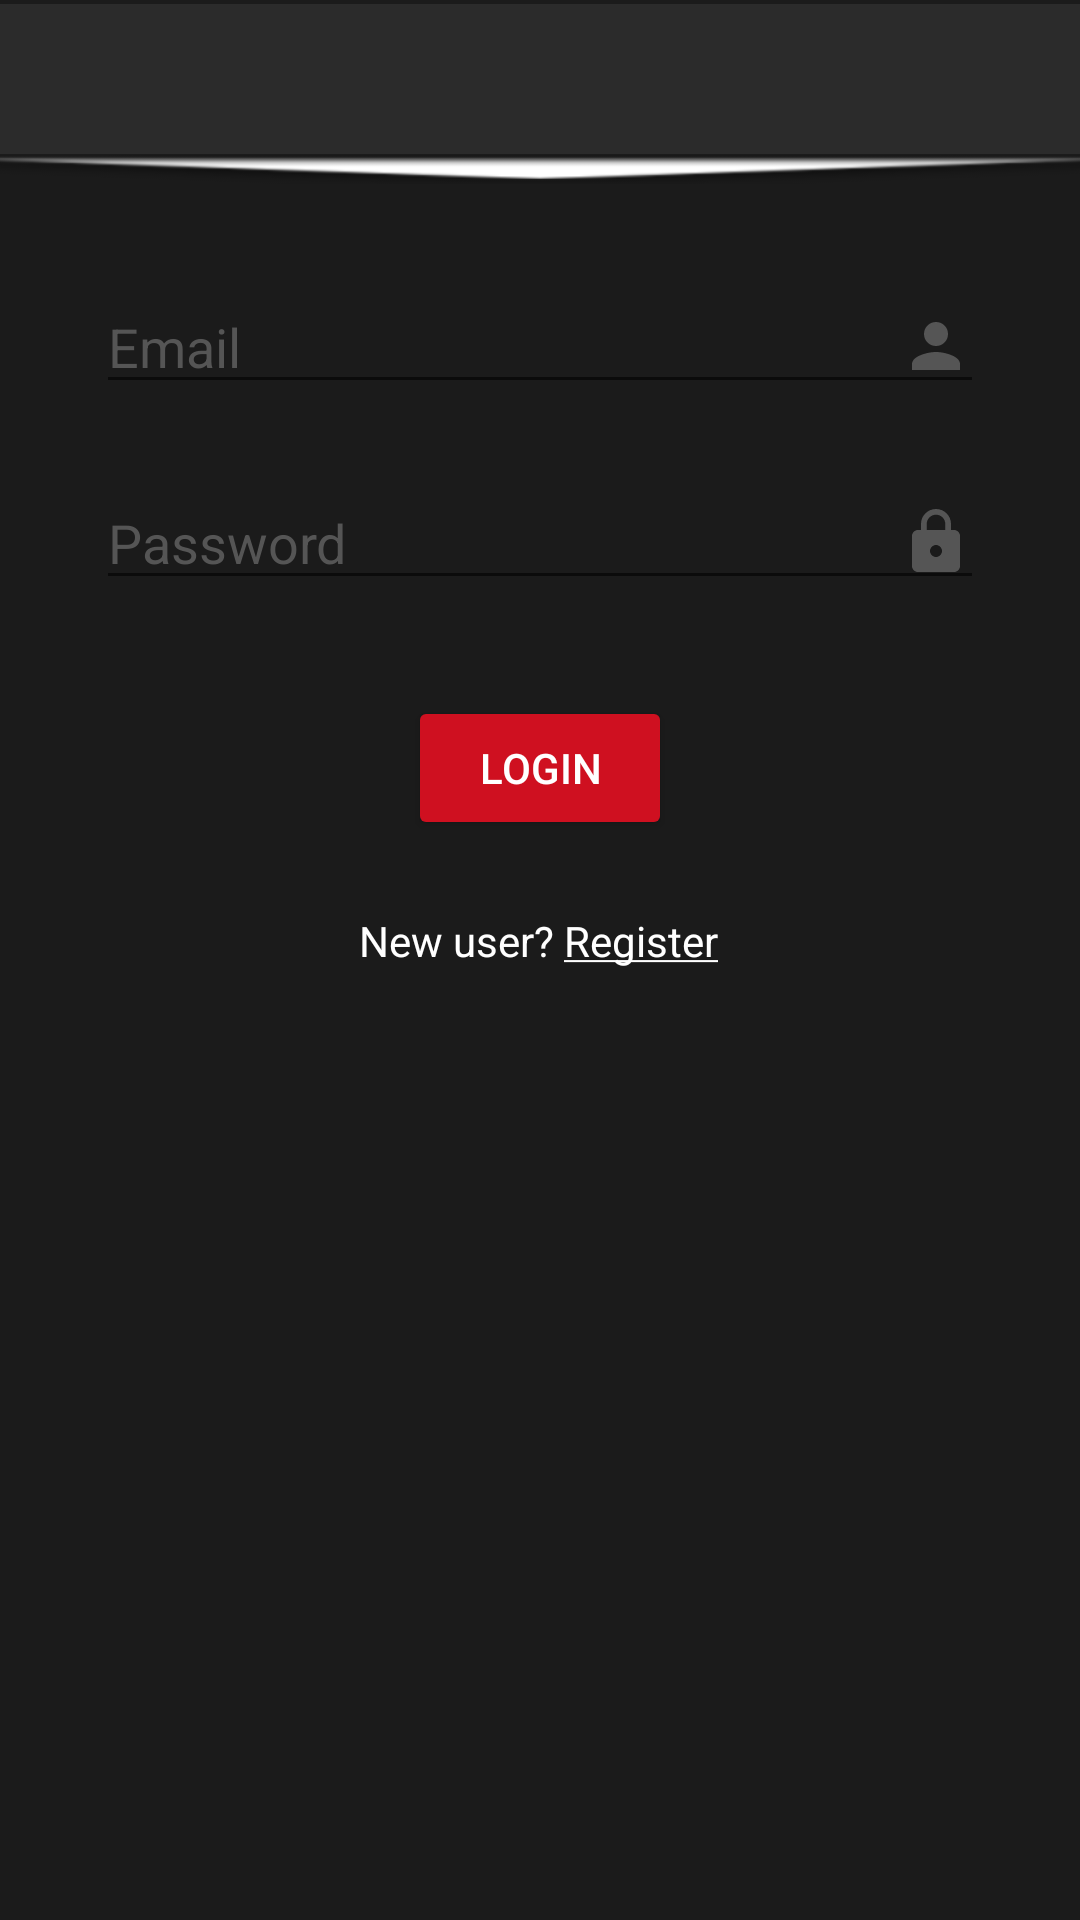

Android layout source for this screen:
<!-- AndroidManifest.xml: application theme Theme.ESportsPlayerFinder -->
<!-- res/layout/activity_login.xml -->
<?xml version="1.0" encoding="utf-8"?>
<androidx.constraintlayout.widget.ConstraintLayout xmlns:android="http://schemas.android.com/apk/res/android"
    xmlns:app="http://schemas.android.com/apk/res-auto"
    xmlns:tools="http://schemas.android.com/tools"
    android:layout_width="match_parent"
    android:layout_height="match_parent"
    android:background="@color/eerie_black"
    android:id="@+id/login"
    tools:context=".Login">

    <androidx.appcompat.widget.Toolbar
        android:id="@+id/Dashbar"
        android:layout_width="match_parent"
        android:layout_height="50dp"
        android:background="@color/darkest_grey"
        android:minHeight="?attr/actionBarSize"
        android:theme="@style/ThemeOverlay.AppCompat.Dark.ActionBar"
        app:layout_constraintBottom_toBottomOf="parent"
        app:layout_constraintEnd_toEndOf="parent"
        app:layout_constraintHorizontal_bias="0.0"
        app:layout_constraintStart_toStartOf="parent"
        app:layout_constraintTop_toTopOf="parent"
        app:layout_constraintVertical_bias="0.002"
        app:popupTheme="@style/ThemeOverlay.AppCompat.Dark.ActionBar" />


    <ImageView
        android:id="@+id/dashbarLine"
        android:layout_width="match_parent"
        android:layout_height="10dp"
        android:scaleX="30"
        app:layout_constraintBottom_toBottomOf="parent"
        app:layout_constraintEnd_toEndOf="parent"
        app:layout_constraintHorizontal_bias="1.0"
        app:layout_constraintStart_toStartOf="parent"
        app:layout_constraintTop_toBottomOf="@+id/Dashbar"
        app:layout_constraintVertical_bias="0.0"
        app:srcCompat="@android:drawable/arrow_down_float" />

    <EditText
        android:id="@+id/loginEmail"
        android:layout_width="0dp"
        android:layout_height="wrap_content"
        android:layout_marginStart="32dp"
        android:layout_marginLeft="32dp"
        android:layout_marginTop="32dp"
        android:layout_marginEnd="32dp"
        android:layout_marginRight="32dp"
        android:autofillHints=""
        android:drawableEnd="@drawable/ic_baseline_person_24"
        android:drawableRight="@drawable/ic_baseline_person_24"
        android:ems="10"
        android:hint="@string/email_hint"
        android:inputType="textPersonName"
        android:textColor="@color/white"
        android:textColorHighlight="@color/white"
        android:textColorHint="@color/davy_grey"
        app:layout_constraintBottom_toBottomOf="parent"
        app:layout_constraintEnd_toEndOf="parent"
        app:layout_constraintHorizontal_bias="0.497"
        app:layout_constraintStart_toStartOf="parent"
        app:layout_constraintTop_toBottomOf="@+id/dashbarLine"
        app:layout_constraintVertical_bias="0.0" />

    <EditText
        android:id="@+id/loginPassword"
        android:layout_width="0dp"
        android:layout_height="wrap_content"
        android:layout_marginStart="32dp"
        android:layout_marginLeft="32dp"
        android:layout_marginTop="24dp"
        android:layout_marginEnd="32dp"
        android:layout_marginRight="32dp"
        android:autofillHints=""
        android:drawableEnd="@drawable/ic_baseline_lock_24"
        android:drawableRight="@drawable/ic_baseline_lock_24"
        android:ems="10"
        android:hint="@string/password_hint"
        android:inputType="textPassword"
        android:textColor="@color/white"
        android:textColorHighlight="@color/white"
        android:textColorHint="@color/davy_grey"
        app:layout_constraintBottom_toBottomOf="parent"
        app:layout_constraintEnd_toEndOf="parent"
        app:layout_constraintHorizontal_bias="0.497"
        app:layout_constraintStart_toStartOf="parent"
        app:layout_constraintTop_toBottomOf="@+id/loginEmail"
        app:layout_constraintVertical_bias="0.0" />

    <Button
        android:id="@+id/btnLogin"
        android:layout_width="wrap_content"
        android:layout_height="wrap_content"
        android:layout_marginTop="32dp"
        android:text="@string/login"
        android:textColor="@color/white"
        android:textColorHighlight="@color/davy_grey"
        android:textColorHint="@color/eerie_black"
        app:backgroundTint="@color/lava"
        app:iconTint="@color/white"
        app:layout_constraintBottom_toBottomOf="parent"
        app:layout_constraintEnd_toEndOf="parent"
        app:layout_constraintStart_toStartOf="parent"
        app:layout_constraintTop_toBottomOf="@+id/loginPassword"
        app:layout_constraintVertical_bias="0.0" />

    <TextView
        android:id="@+id/textNewUserQuestion"
        android:layout_width="wrap_content"
        android:layout_height="wrap_content"
        android:layout_marginTop="24dp"
        android:text="@string/new_user_question"
        android:textColor="@color/white"
        app:layout_constraintBottom_toBottomOf="parent"
        app:layout_constraintEnd_toEndOf="parent"
        app:layout_constraintHorizontal_bias="0.498"
        app:layout_constraintStart_toStartOf="parent"
        app:layout_constraintTop_toBottomOf="@+id/btnLogin"
        app:layout_constraintVertical_bias="0.0" />

    <Button
        android:id="@+id/linkToRegister"
        android:layout_width="56dp"
        android:layout_height="19dp"
        android:background="#00FFFFFF"
        android:onClick="changeToRegisterPage"
        android:text=""
        app:backgroundTint="#00FFFFFF"
        app:iconTint="#00FFFFFF"
        app:layout_constraintBottom_toBottomOf="@+id/textNewUserQuestion"
        app:layout_constraintEnd_toEndOf="@+id/textNewUserQuestion"
        app:layout_constraintHorizontal_bias="1.0"
        app:layout_constraintStart_toStartOf="@+id/textNewUserQuestion"
        app:layout_constraintTop_toTopOf="@+id/textNewUserQuestion"
        app:layout_constraintVertical_bias="0.0" />

</androidx.constraintlayout.widget.ConstraintLayout>
<!-- resources referenced by this layout -->
<resources>
  <color name="darkest_grey">#2b2b2b</color>
  <color name="davy_grey">#FF555555</color>
  <color name="eerie_black">#FF1B1B1B</color>
  <color name="lava">#FFCF1020</color>
  <color name="white">#FFFFFFFF</color>
  <!-- drawable ic_baseline_lock_24 (drawable) -->
  <vector xmlns:android="http://schemas.android.com/apk/res/android"
      android:width="24dp"
      android:height="24dp"
      android:viewportWidth="24"
      android:viewportHeight="24"
      android:tint="@color/davy_grey">
    <path
        android:fillColor="@android:color/white"
        android:pathData="M18,8h-1L17,6c0,-2.76 -2.24,-5 -5,-5S7,3.24 7,6v2L6,8c-1.1,0 -2,0.9 -2,2v10c0,1.1 0.9,2 2,2h12c1.1,0 2,-0.9 2,-2L20,10c0,-1.1 -0.9,-2 -2,-2zM12,17c-1.1,0 -2,-0.9 -2,-2s0.9,-2 2,-2 2,0.9 2,2 -0.9,2 -2,2zM15.1,8L8.9,8L8.9,6c0,-1.71 1.39,-3.1 3.1,-3.1 1.71,0 3.1,1.39 3.1,3.1v2z"/>
  </vector>
  <!-- drawable ic_baseline_person_24 (drawable) -->
  <vector xmlns:android="http://schemas.android.com/apk/res/android"
      android:width="24dp"
      android:height="24dp"
      android:viewportWidth="24"
      android:viewportHeight="24"
      android:tint="@color/davy_grey">
    <path
        android:fillColor="@android:color/white"
        android:pathData="M12,12c2.21,0 4,-1.79 4,-4s-1.79,-4 -4,-4 -4,1.79 -4,4 1.79,4 4,4zM12,14c-2.67,0 -8,1.34 -8,4v2h16v-2c0,-2.66 -5.33,-4 -8,-4z"/>
  </vector>
  <string name="email_hint">Email</string>
  <string name="login">Login</string>
  <string name="new_user_question">New user? <u>Register</u></string>
  <string name="password_hint">Password</string>
  <style name="Theme.ESportsPlayerFinder" parent="Theme.MaterialComponents.DayNight.NoActionBar">
          
          <item name="colorPrimary">@color/imperial_red</item>
          <item name="colorPrimaryVariant">@color/lava</item>
          <item name="colorOnPrimary">@color/onyx</item>
          
          <item name="colorSecondary">@color/davy_grey</item>
          <item name="colorSecondaryVariant">@color/onyx</item>
          <item name="colorOnSecondary">@color/black</item>
          
          <item name="android:statusBarColor" tools:targetApi="l">?attr/colorPrimaryVariant</item>
          
          <item name="popupTheme">@style/MyPopUpStyle</item>
  
      </style>
  <color name="imperial_red">#FFED2939</color>
  <color name="onyx">#FF454545</color>
  <color name="black">#FF000000</color>
  <style name="MyPopUpStyle" parent="Widget.AppCompat.Toolbar">
          <item name="popupTheme">@color/black</item>
      </style>
</resources>
